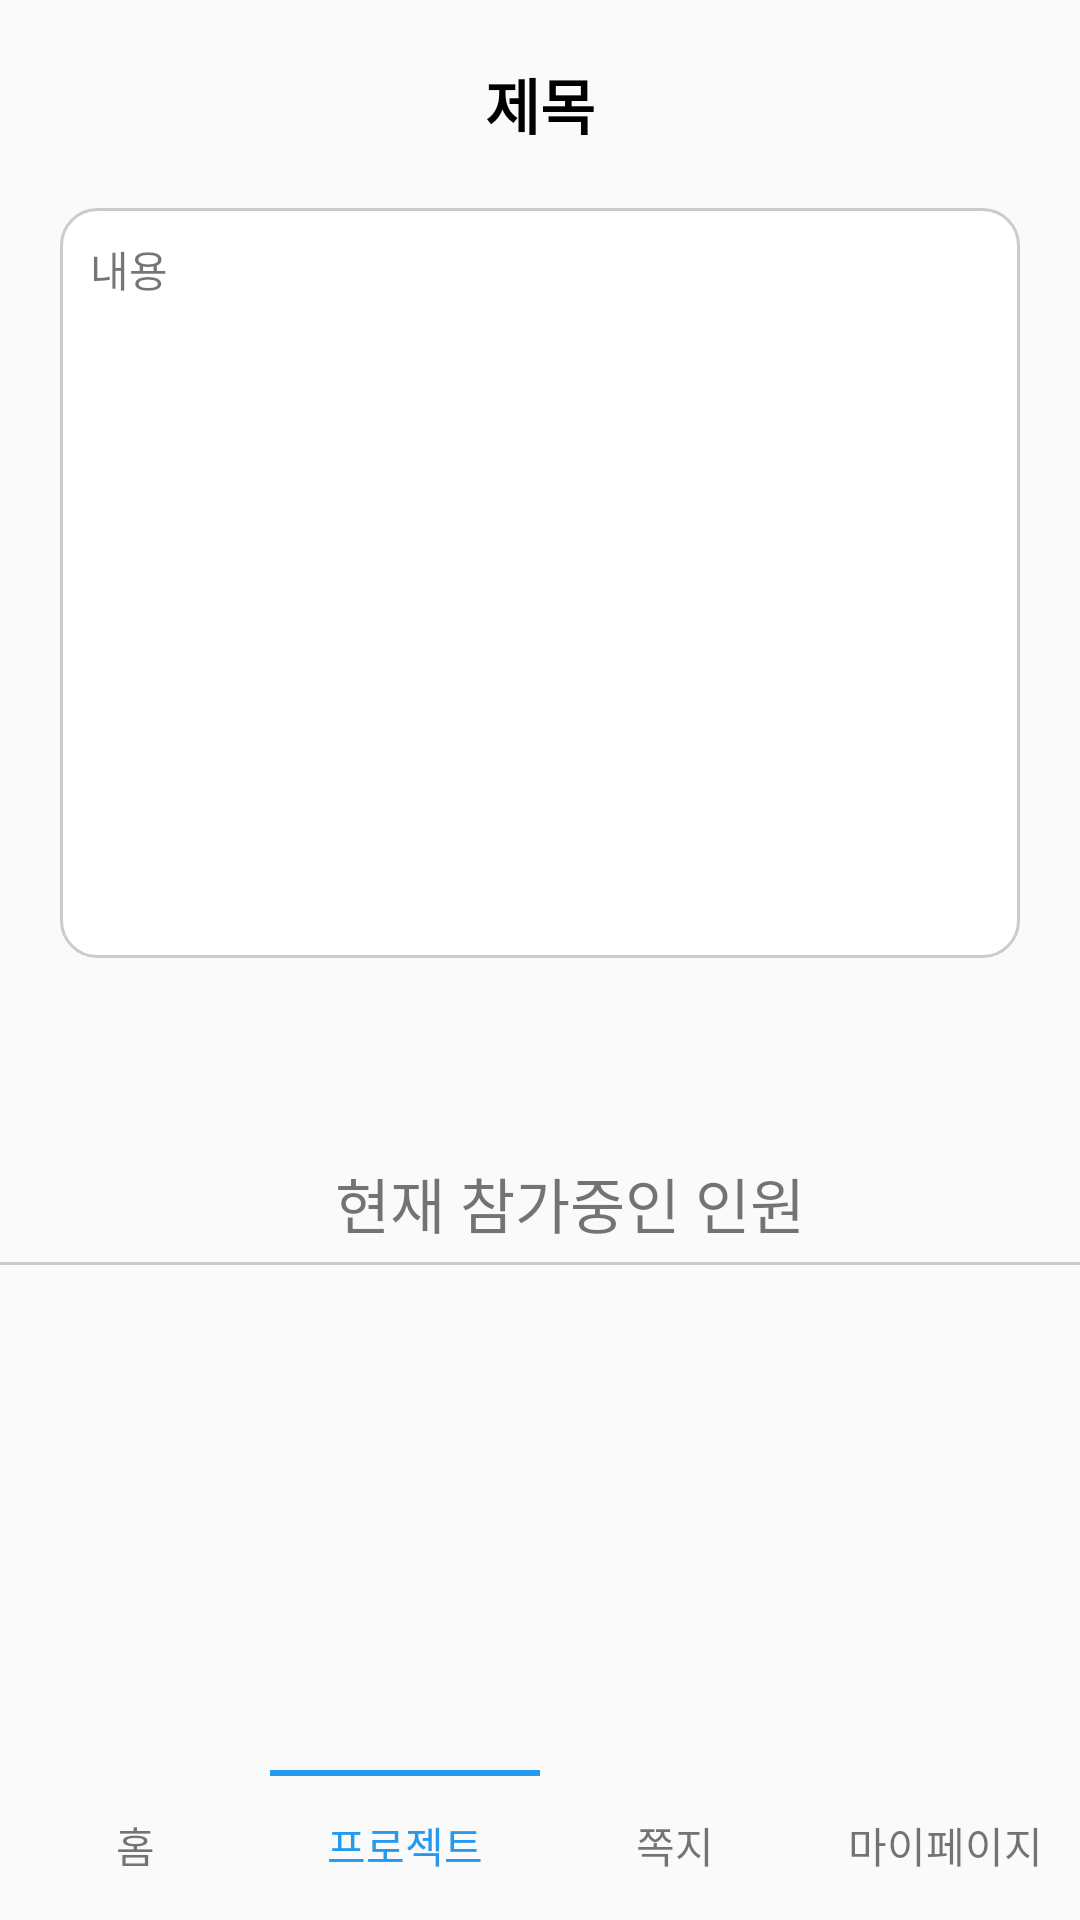

Reconstruct the res/layout file that produces this screen, plus the resources it refers to.
<!-- AndroidManifest.xml: application theme Theme.AmaChon_demo3 -->
<!-- res/layout/fragment_project_page.xml -->
<?xml version="1.0" encoding="utf-8"?>
<layout xmlns:app="http://schemas.android.com/apk/res-auto"
    xmlns:tools="http://schemas.android.com/tools"
    xmlns:android="http://schemas.android.com/apk/res/android">

    <androidx.constraintlayout.widget.ConstraintLayout
        android:layout_width="match_parent"
        android:layout_height="match_parent"
        tools:context=".fragments.project.ProjectPageFragment">

        <TextView
            android:id="@+id/title"
            android:layout_width="match_parent"
            android:layout_height="wrap_content"
            android:layout_margin="20dp"
            android:textSize="20dp"
            android:text="제목"
            android:gravity="center"
            android:textColor="@color/black"
            android:textStyle="bold"
            app:layout_constraintTop_toTopOf="parent" />

        <TextView
            android:id="@+id/content"
            android:layout_width="match_parent"
            android:layout_height="250dp"
            android:layout_margin="20dp"
            android:text="내용"
            android:padding="10dp"
            android:background="@drawable/keywordbox_radius"
            app:layout_constraintTop_toBottomOf="@+id/title" />

        <androidx.recyclerview.widget.RecyclerView
            android:id="@+id/techRv"
            android:layout_width="370dp"
            android:layout_height="52dp"
            android:layout_marginTop="5dp"
            app:layout_constraintStart_toStartOf="@+id/content"
            app:layout_constraintTop_toBottomOf="@+id/content" />

        <LinearLayout
            android:id="@+id/linearLayout15"
            android:layout_width="wrap_content"
            android:layout_height="wrap_content"
            android:layout_margin="10dp"
            android:orientation="horizontal"
            app:layout_constraintEnd_toEndOf="parent"
            app:layout_constraintStart_toStartOf="@+id/techRv"
            app:layout_constraintTop_toBottomOf="@+id/techRv">

            <TextView
                android:id="@+id/texttext"
                android:layout_width="match_parent"
                android:layout_height="wrap_content"
                android:layout_marginBottom="5dp"
                android:textSize="20dp"
                android:text="현재 참가중인 인원" />

            <Button
                android:visibility="gone"
                android:id="@+id/memberreco"
                android:layout_width="wrap_content"
                android:layout_height="wrap_content"
                android:background="@drawable/buttonbox"
                android:text="인원 추천" />

            <Button
                android:visibility="gone"
                android:id="@+id/renow"
                android:layout_width="wrap_content"
                android:layout_height="wrap_content"
                android:background="@drawable/buttonbox"
                android:text="신청 현황" />

            <Button
                android:visibility= "gone"
                android:id="@+id/hey"
                android:layout_width="wrap_content"
                android:layout_height="wrap_content"
                android:background="@drawable/buttonbox"
                android:text="참가 신청" />

        </LinearLayout>

        <LinearLayout
            android:id="@+id/linearLayout17"
            android:layout_width="match_parent"
            android:layout_height="1dp"
            android:background="#cbcbcb"
            app:layout_constraintTop_toBottomOf="@+id/linearLayout15"
            tools:layout_editor_absoluteX="20dp"
            android:orientation="horizontal" />

        <androidx.recyclerview.widget.RecyclerView
            android:id="@+id/memberRV"
            android:layout_width="match_parent"
            android:layout_marginRight="20dp"
            android:layout_marginLeft="20dp"
            android:layout_height="wrap_content"
            android:layout_marginTop="10dp"
            app:layout_constraintStart_toStartOf="@+id/techRv"
            app:layout_constraintTop_toBottomOf="@+id/linearLayout17" />

        <LinearLayout
            android:id="@+id/linearLayout"
            android:layout_width="match_parent"
            android:layout_height="2dp"
            android:orientation="horizontal"
            android:weightSum="4"
            app:layout_constraintTop_toTopOf="@+id/linearLayout3">

            <LinearLayout
                android:layout_width="match_parent"
                android:layout_height="match_parent"
                android:layout_weight="1" />

            <LinearLayout
                android:layout_width="match_parent"
                android:layout_height="match_parent"
                android:layout_weight="1"
                android:background="#2599EE" />

            <LinearLayout
                android:layout_width="match_parent"
                android:layout_height="match_parent"
                android:layout_weight="1" />

            <LinearLayout
                android:layout_width="match_parent"
                android:layout_height="match_parent"
                android:layout_weight="1" />


        </LinearLayout>
        <LinearLayout
            android:id="@+id/linearLayout3"
            android:layout_width="match_parent"
            android:layout_height="wrap_content"
            android:weightSum="4"
            app:layout_constraintBottom_toBottomOf="parent">

            <TextView
                android:id="@+id/hometap"
                android:layout_width="match_parent"
                android:layout_height="50dp"
                android:layout_weight="1"
                android:gravity="center"
                android:text="홈" />

            <TextView
                android:id="@+id/projecttap"
                android:layout_width="match_parent"
                android:layout_height="50dp"
                android:layout_weight="1"
                android:gravity="center"
                android:text="프로젝트"
                android:textColor="#2599EE" />

            <TextView
                android:id="@+id/massagetap"
                android:layout_width="match_parent"
                android:layout_height="50dp"
                android:layout_weight="1"
                android:gravity="center"
                android:text="쪽지" />

            <TextView
                android:id="@+id/mypagetap"
                android:layout_width="match_parent"
                android:layout_height="50dp"
                android:layout_weight="1"
                android:gravity="center"
                android:text="마이페이지" />


        </LinearLayout>

    </androidx.constraintlayout.widget.ConstraintLayout>
</layout>
<!-- resources referenced by this layout -->
<resources>
  <!-- drawable buttonbox (drawable) -->
  <?xml version="1.0" encoding="utf-8"?>
  
  <layer-list xmlns:android="http://schemas.android.com/apk/res/android">
      <item>
          <shape android:shape="rectangle">
              <stroke android:width = "1dp" android:color = "#2599EE"/>
              <corners
                  android:bottomRightRadius="5dp"
                  android:bottomLeftRadius="5dp"
                  android:topLeftRadius="5dp"
                  android:topRightRadius="5dp"/>
          </shape>
      </item>
  
      <item
          android:bottom="1dp"
          android:left="1dp"
          android:right="1dp"
          android:top="1dp">
          <shape android:shape="rectangle">
              <solid android:color="#2599EE"/>
              <corners
                  android:bottomRightRadius="5dp"
                  android:bottomLeftRadius="5dp"
                  android:topLeftRadius="5dp"
                  android:topRightRadius="5dp"/>
          </shape>
      </item>
  </layer-list>
  <!-- drawable keywordbox_radius (drawable) -->
  <?xml version="1.0" encoding="utf-8"?>
  
  <shape xmlns:android="http://schemas.android.com/apk/res/android"
      android:padding="10dp"
      android:shape="rectangle" >
      <solid android:color="#FFF" />
      <corners
          android:bottomLeftRadius="12dp"
          android:bottomRightRadius="12dp"
          android:topLeftRadius="12dp"
          android:topRightRadius="12dp" />
      <stroke
          android:width="1dp"
          android:color="#cbcbcb" />
  </shape>
  <style name="Theme.AmaChon_demo3" parent="Theme.AppCompat.Light">
          
          <item name="windowNoTitle">true</item>
          <item name="colorPrimary">@color/purple_500</item>
          <item name="colorPrimaryVariant">@color/purple_700</item>
          <item name="colorOnPrimary">@color/white</item>
          
          <item name="colorSecondary">@color/teal_200</item>
          <item name="colorSecondaryVariant">@color/teal_700</item>
          <item name="colorOnSecondary">@color/black</item>
          
          <item name="android:statusBarColor">?attr/colorPrimaryVariant</item>
          
      </style>
  <!-- not gathered from this repository: default colours our renderer supplied (Android Studio template values) -->
  <color name="purple_500">#FF6200EE</color>
  <color name="purple_700">#FF3700B3</color>
  <color name="teal_200">#FF03DAC5</color>
  <color name="teal_700">#FF018786</color>
  <color name="black">#FF000000</color>
  <color name="white">#FFFFFFFF</color>
</resources>
